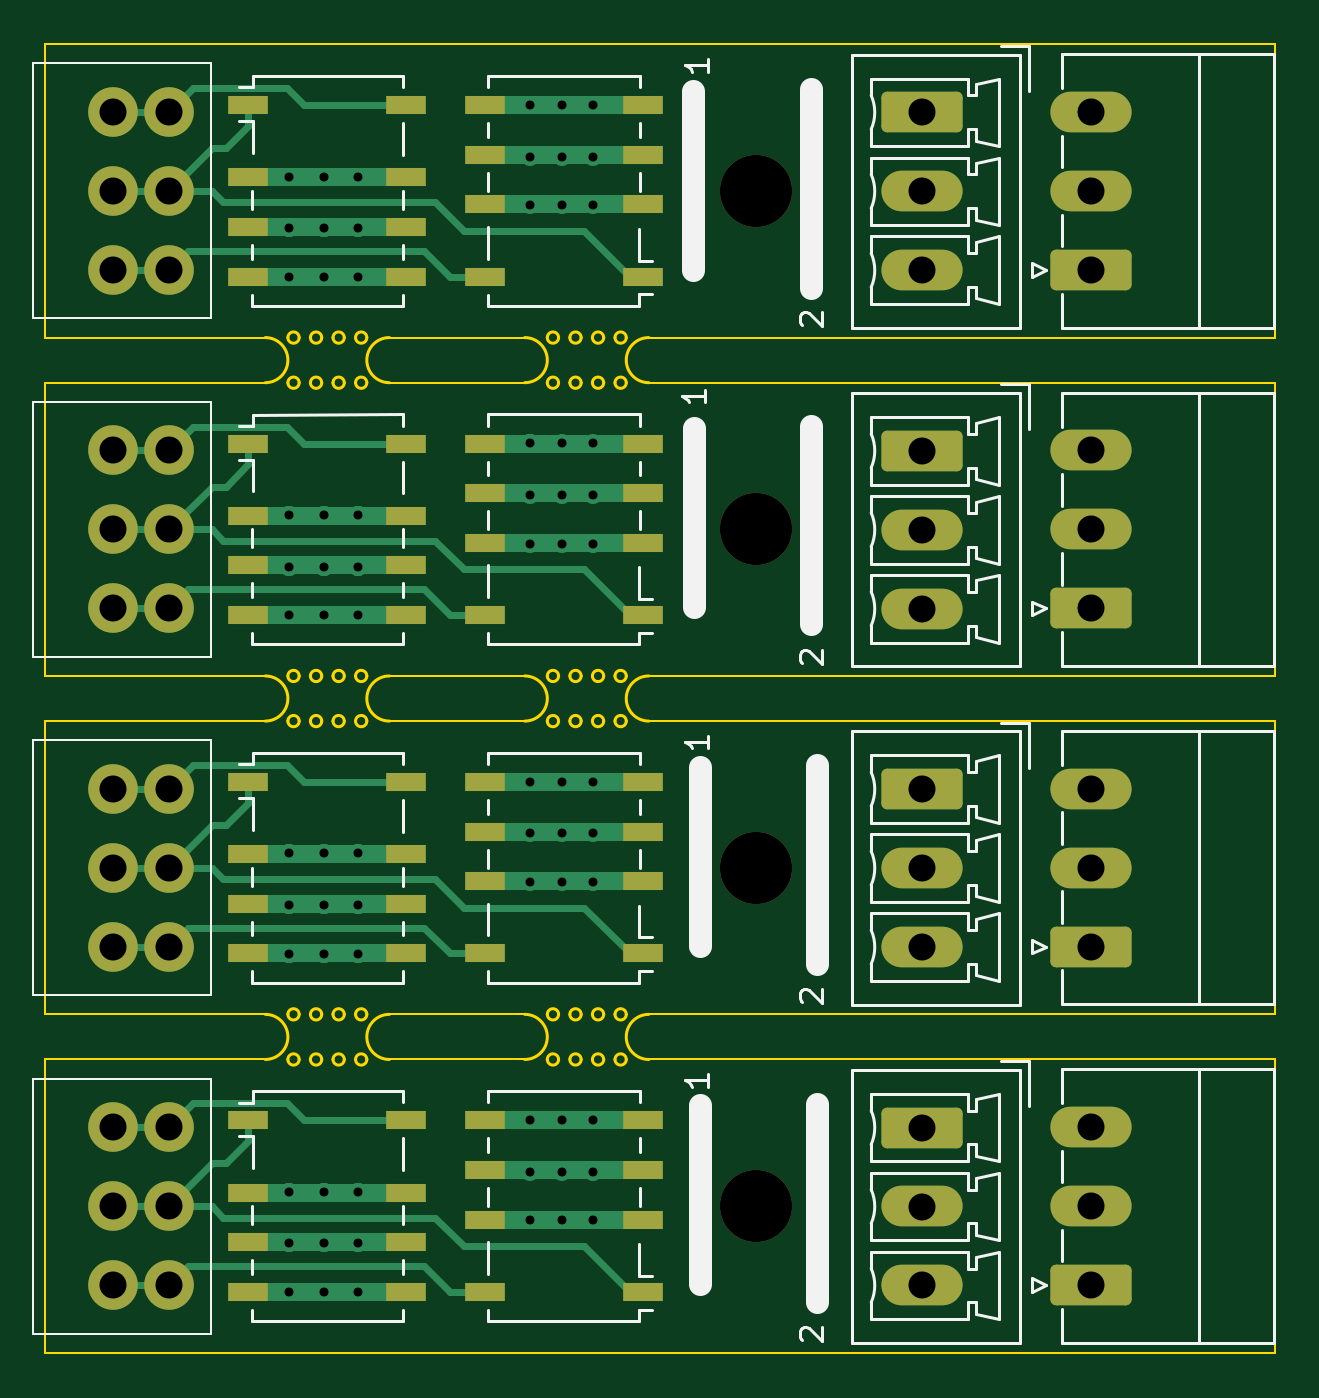
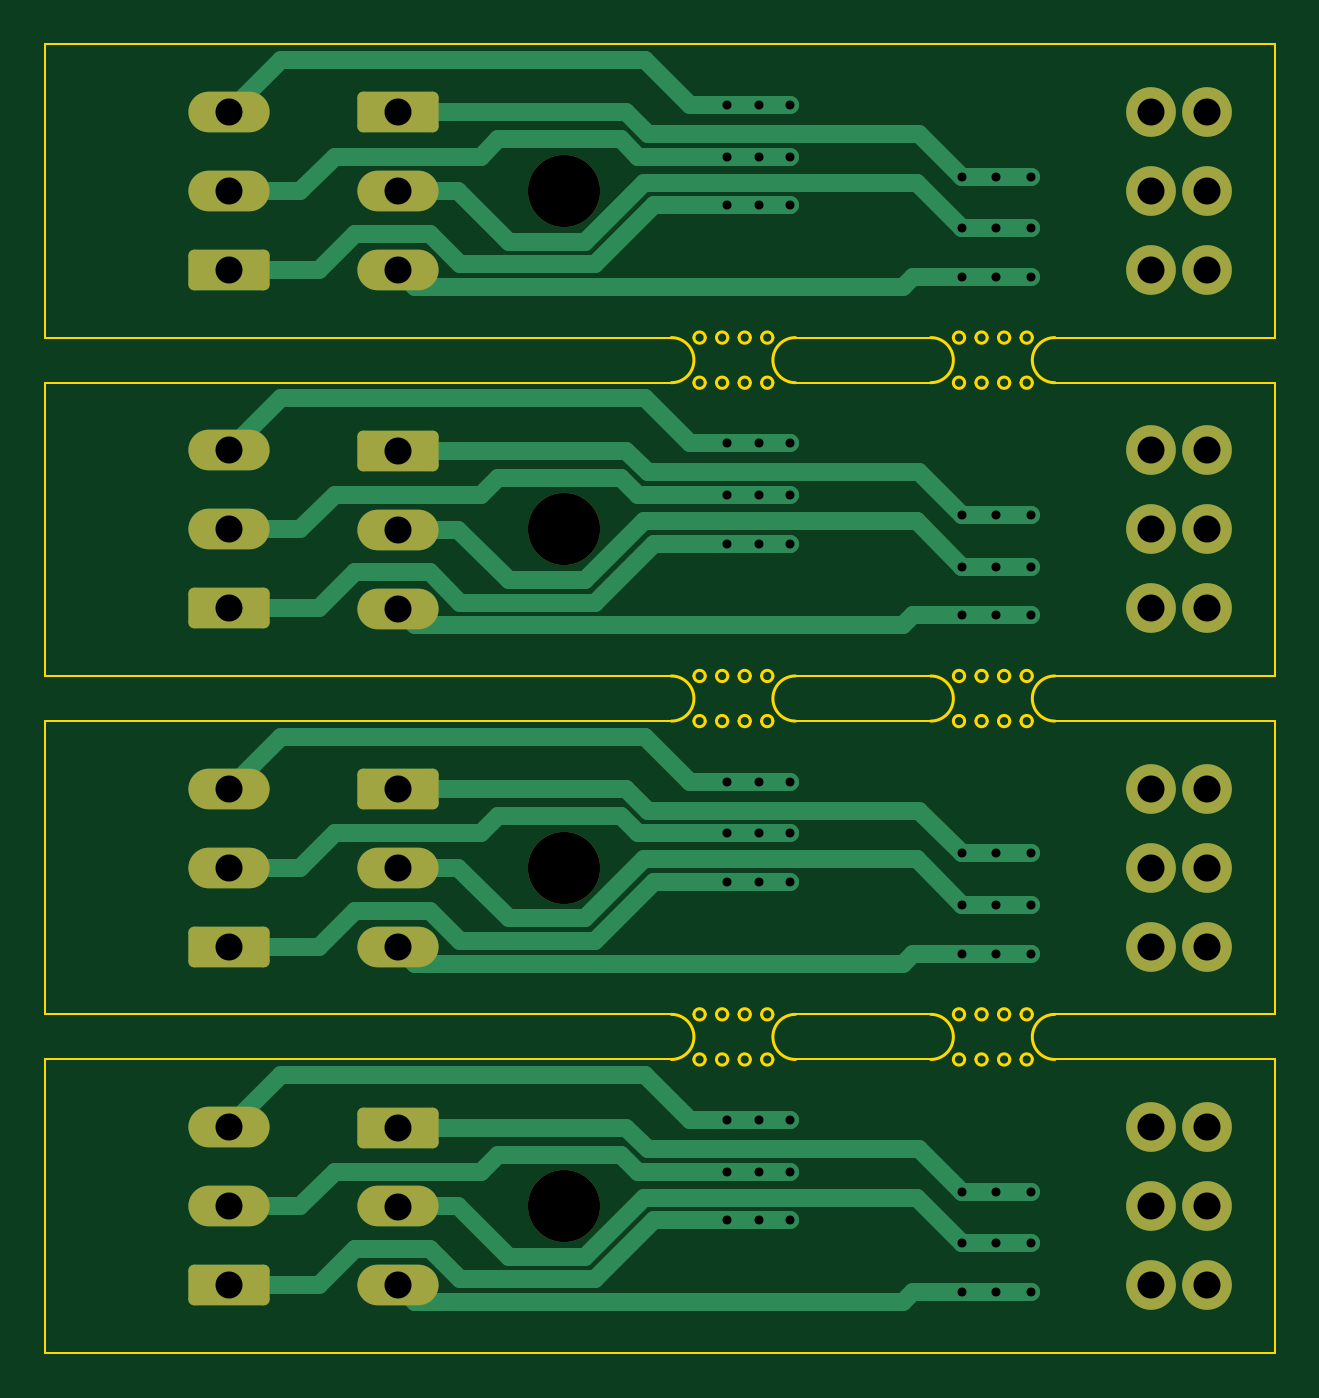
Circuit board: 11 layer files. Board 54.5 x 58.0 mm.
- bottom_copper: Mk2-relayExtension-CuBottom.gbr (14513 bytes)
- top_copper: Mk2-relayExtension-CuTop.gbr (22996 bytes)
- outline: Mk2-relayExtension-EdgeCuts.gbr (10142 bytes)
- bottom_mask: Mk2-relayExtension-MaskBottom.gbr (3024 bytes)
- top_mask: Mk2-relayExtension-MaskTop.gbr (4803 bytes)
- drill: Mk2-relayExtension-NPTH.drl (391 bytes)
- drill: Mk2-relayExtension-PTH.drl (2103 bytes)
- paste: Mk2-relayExtension-PasteBottom.gbr (461 bytes)
- paste: Mk2-relayExtension-PasteTop.gbr (2230 bytes)
- bottom_silk: Mk2-relayExtension-SilkBottom.gbr (3034 bytes)
- top_silk: Mk2-relayExtension-SilkTop.gbr (27167 bytes)

=== bottom_copper: Mk2-relayExtension-CuBottom.gbr (14513 bytes, source omitted) ===
=== top_copper: Mk2-relayExtension-CuTop.gbr (22996 bytes, source omitted) ===
=== outline: Mk2-relayExtension-EdgeCuts.gbr (10142 bytes, source omitted) ===
=== bottom_mask: Mk2-relayExtension-MaskBottom.gbr (3024 bytes, source withheld) ===
=== top_mask: Mk2-relayExtension-MaskTop.gbr ===
%TF.GenerationSoftware,KiCad,Pcbnew,8.0.2*%
%TF.CreationDate,2025-01-20T22:03:02+01:00*%
%TF.ProjectId,Mk2-relayExtension,4d6b322d-7265-46c6-9179-457874656e73,rev?*%
%TF.SameCoordinates,Original*%
%TF.FileFunction,Soldermask,Top*%
%TF.FilePolarity,Negative*%
%FSLAX46Y46*%
G04 Gerber Fmt 4.6, Leading zero omitted, Abs format (unit mm)*
G04 Created by KiCad (PCBNEW 8.0.2) date 2025-01-20 22:03:02*
%MOMM*%
%LPD*%
G01*
G04 APERTURE LIST*
G04 Aperture macros list*
%AMRoundRect*
0 Rectangle with rounded corners*
0 $1 Rounding radius*
0 $2 $3 $4 $5 $6 $7 $8 $9 X,Y pos of 4 corners*
0 Add a 4 corners polygon primitive as box body*
4,1,4,$2,$3,$4,$5,$6,$7,$8,$9,$2,$3,0*
0 Add four circle primitives for the rounded corners*
1,1,$1+$1,$2,$3*
1,1,$1+$1,$4,$5*
1,1,$1+$1,$6,$7*
1,1,$1+$1,$8,$9*
0 Add four rect primitives between the rounded corners*
20,1,$1+$1,$2,$3,$4,$5,0*
20,1,$1+$1,$4,$5,$6,$7,0*
20,1,$1+$1,$6,$7,$8,$9,0*
20,1,$1+$1,$8,$9,$2,$3,0*%
G04 Aperture macros list end*
%ADD10C,3.200000*%
%ADD11R,1.800000X0.800000*%
%ADD12RoundRect,0.250000X-1.550000X0.650000X-1.550000X-0.650000X1.550000X-0.650000X1.550000X0.650000X0*%
%ADD13O,3.600000X1.800000*%
%ADD14RoundRect,0.250000X1.550000X-0.650000X1.550000X0.650000X-1.550000X0.650000X-1.550000X-0.650000X0*%
%ADD15C,2.200000*%
G04 APERTURE END LIST*
D10*
%TO.C,REF\u002A\u002A*%
X136000000Y-78500000D03*
%TD*%
%TO.C,REF\u002A\u002A*%
X136000000Y-93500000D03*
%TD*%
%TO.C,REF\u002A\u002A*%
X136000000Y-48500000D03*
%TD*%
D11*
%TO.C,K8*%
X113500000Y-89700000D03*
X113500000Y-92900000D03*
X113500000Y-95100000D03*
X113500000Y-97300000D03*
X120500000Y-97300000D03*
X120500000Y-95100000D03*
X120500000Y-92900000D03*
X120500000Y-89700000D03*
%TD*%
%TO.C,K7*%
X131000000Y-97300000D03*
X131000000Y-94100000D03*
X131000000Y-91900000D03*
X131000000Y-89700000D03*
X124000000Y-89700000D03*
X124000000Y-91900000D03*
X124000000Y-94100000D03*
X124000000Y-97300000D03*
%TD*%
%TO.C,K6*%
X113500000Y-74700000D03*
X113500000Y-77900000D03*
X113500000Y-80100000D03*
X113500000Y-82300000D03*
X120500000Y-82300000D03*
X120500000Y-80100000D03*
X120500000Y-77900000D03*
X120500000Y-74700000D03*
%TD*%
%TO.C,K5*%
X131000000Y-82300000D03*
X131000000Y-79100000D03*
X131000000Y-76900000D03*
X131000000Y-74700000D03*
X124000000Y-74700000D03*
X124000000Y-76900000D03*
X124000000Y-79100000D03*
X124000000Y-82300000D03*
%TD*%
%TO.C,K4*%
X113500000Y-44700000D03*
X113500000Y-47900000D03*
X113500000Y-50100000D03*
X113500000Y-52300000D03*
X120500000Y-52300000D03*
X120500000Y-50100000D03*
X120500000Y-47900000D03*
X120500000Y-44700000D03*
%TD*%
%TO.C,K3*%
X131000000Y-52300000D03*
X131000000Y-49100000D03*
X131000000Y-46900000D03*
X131000000Y-44700000D03*
X124000000Y-44700000D03*
X124000000Y-46900000D03*
X124000000Y-49100000D03*
X124000000Y-52300000D03*
%TD*%
D12*
%TO.C,J12*%
X143357500Y-90017500D03*
D13*
X143357500Y-93517500D03*
X143357500Y-97017500D03*
%TD*%
D14*
%TO.C,J11*%
X150857500Y-97000000D03*
D13*
X150857500Y-93500000D03*
X150857500Y-90000000D03*
%TD*%
D15*
%TO.C,J10*%
X110000000Y-97000000D03*
X107500000Y-97000000D03*
X110000000Y-93500000D03*
X107500000Y-93500000D03*
X110000000Y-90000000D03*
X107500000Y-90000000D03*
%TD*%
D12*
%TO.C,J9*%
X143357500Y-75017500D03*
D13*
X143357500Y-78517500D03*
X143357500Y-82017500D03*
%TD*%
D14*
%TO.C,J8*%
X150857500Y-82000000D03*
D13*
X150857500Y-78500000D03*
X150857500Y-75000000D03*
%TD*%
D15*
%TO.C,J7*%
X110000000Y-82000000D03*
X107500000Y-82000000D03*
X110000000Y-78500000D03*
X107500000Y-78500000D03*
X110000000Y-75000000D03*
X107500000Y-75000000D03*
%TD*%
D12*
%TO.C,J6*%
X143357500Y-45017500D03*
D13*
X143357500Y-48517500D03*
X143357500Y-52017500D03*
%TD*%
D14*
%TO.C,J3*%
X150857500Y-52000000D03*
D13*
X150857500Y-48500000D03*
X150857500Y-45000000D03*
%TD*%
D15*
%TO.C,J2*%
X110000000Y-52000000D03*
X107500000Y-52000000D03*
X110000000Y-48500000D03*
X107500000Y-48500000D03*
X110000000Y-45000000D03*
X107500000Y-45000000D03*
%TD*%
D14*
%TO.C,J4*%
X150857500Y-67000000D03*
D13*
X150857500Y-63500000D03*
X150857500Y-60000000D03*
%TD*%
D11*
%TO.C,K2*%
X113500000Y-59700000D03*
X113500000Y-62900000D03*
X113500000Y-65100000D03*
X113500000Y-67300000D03*
X120500000Y-67300000D03*
X120500000Y-65100000D03*
X120500000Y-62900000D03*
X120500000Y-59700000D03*
%TD*%
D15*
%TO.C,J1*%
X110000000Y-67000000D03*
X107500000Y-67000000D03*
X110000000Y-63500000D03*
X107500000Y-63500000D03*
X110000000Y-60000000D03*
X107500000Y-60000000D03*
%TD*%
D11*
%TO.C,K1*%
X131000000Y-67300000D03*
X131000000Y-64100000D03*
X131000000Y-61900000D03*
X131000000Y-59700000D03*
X124000000Y-59700000D03*
X124000000Y-61900000D03*
X124000000Y-64100000D03*
X124000000Y-67300000D03*
%TD*%
D12*
%TO.C,J5*%
X143357500Y-60017500D03*
D13*
X143357500Y-63517500D03*
X143357500Y-67017500D03*
%TD*%
D10*
%TO.C,REF\u002A\u002A*%
X136000000Y-63500000D03*
%TD*%
M02*

=== drill: Mk2-relayExtension-NPTH.drl ===
M48
; DRILL file {KiCad 8.0.2} date 2025-01-20T22:03:02+0100
; FORMAT={-:-/ absolute / inch / decimal}
; #@! TF.CreationDate,2025-01-20T22:03:02+01:00
; #@! TF.GenerationSoftware,Kicad,Pcbnew,8.0.2
; #@! TF.FileFunction,NonPlated,1,2,NPTH
FMAT,2
INCH
; #@! TA.AperFunction,NonPlated,NPTH,ComponentDrill
T1C0.1260
%
G90
G05
T1
X5.3543Y-1.9094
X5.3543Y-2.5
X5.3543Y-3.0906
X5.3543Y-3.6811
M30

=== drill: Mk2-relayExtension-PTH.drl ===
M48
; DRILL file {KiCad 8.0.2} date 2025-01-20T22:03:02+0100
; FORMAT={-:-/ absolute / inch / decimal}
; #@! TF.CreationDate,2025-01-20T22:03:02+01:00
; #@! TF.GenerationSoftware,Kicad,Pcbnew,8.0.2
; #@! TF.FileFunction,Plated,1,2,PTH
FMAT,2
INCH
; #@! TA.AperFunction,Plated,PTH,ViaDrill
T1C0.0157
; #@! TA.AperFunction,Plated,PTH,ComponentDrill
T2C0.0472
%
G90
G05
T1
X4.54Y-1.8844
X4.54Y-1.9744
X4.54Y-2.0594
X4.54Y-2.475
X4.54Y-2.565
X4.54Y-2.65
X4.54Y-3.0656
X4.54Y-3.1556
X4.54Y-3.2406
X4.54Y-3.6561
X4.54Y-3.7461
X4.54Y-3.8311
X4.6Y-1.8844
X4.6Y-1.9744
X4.6Y-2.0594
X4.6Y-2.475
X4.6Y-2.565
X4.6Y-2.65
X4.6Y-3.0656
X4.6Y-3.1556
X4.6Y-3.2406
X4.6Y-3.6561
X4.6Y-3.7461
X4.6Y-3.8311
X4.66Y-1.8844
X4.66Y-1.9744
X4.66Y-2.0594
X4.66Y-2.475
X4.66Y-2.565
X4.66Y-2.65
X4.66Y-3.0656
X4.66Y-3.1556
X4.66Y-3.2406
X4.66Y-3.6561
X4.66Y-3.7461
X4.66Y-3.8311
X4.96Y-1.7594
X4.96Y-1.8494
X4.96Y-1.9344
X4.96Y-2.35
X4.96Y-2.44
X4.96Y-2.525
X4.96Y-2.9406
X4.96Y-3.0306
X4.96Y-3.1156
X4.96Y-3.5311
X4.96Y-3.6211
X4.96Y-3.7061
X5.015Y-1.7594
X5.015Y-1.8494
X5.015Y-1.9344
X5.015Y-2.35
X5.015Y-2.44
X5.015Y-2.525
X5.015Y-2.9406
X5.015Y-3.0306
X5.015Y-3.1156
X5.015Y-3.5311
X5.015Y-3.6211
X5.015Y-3.7061
X5.07Y-1.7594
X5.07Y-1.8494
X5.07Y-1.9344
X5.07Y-2.35
X5.07Y-2.44
X5.07Y-2.525
X5.07Y-2.9406
X5.07Y-3.0306
X5.07Y-3.1156
X5.07Y-3.5311
X5.07Y-3.6211
X5.07Y-3.7061
T2
X4.2323Y-1.7717
X4.2323Y-1.9094
X4.2323Y-2.0472
X4.2323Y-2.3622
X4.2323Y-2.5
X4.2323Y-2.6378
X4.2323Y-2.9528
X4.2323Y-3.0906
X4.2323Y-3.2283
X4.2323Y-3.5433
X4.2323Y-3.6811
X4.2323Y-3.8189
X4.3307Y-1.7717
X4.3307Y-1.9094
X4.3307Y-2.0472
X4.3307Y-2.3622
X4.3307Y-2.5
X4.3307Y-2.6378
X4.3307Y-2.9528
X4.3307Y-3.0906
X4.3307Y-3.2283
X4.3307Y-3.5433
X4.3307Y-3.6811
X4.3307Y-3.8189
X5.644Y-1.7723
X5.644Y-1.9101
X5.644Y-2.0479
X5.644Y-2.3629
X5.644Y-2.5007
X5.644Y-2.6385
X5.644Y-2.9534
X5.644Y-3.0912
X5.644Y-3.229
X5.644Y-3.544
X5.644Y-3.6818
X5.644Y-3.8196
X5.9393Y-1.7717
X5.9393Y-1.9094
X5.9393Y-2.0472
X5.9393Y-2.3622
X5.9393Y-2.5
X5.9393Y-2.6378
X5.9393Y-2.9528
X5.9393Y-3.0906
X5.9393Y-3.2283
X5.9393Y-3.5433
X5.9393Y-3.6811
X5.9393Y-3.8189
M30

=== paste: Mk2-relayExtension-PasteBottom.gbr ===
%TF.GenerationSoftware,KiCad,Pcbnew,8.0.2*%
%TF.CreationDate,2025-01-20T22:03:02+01:00*%
%TF.ProjectId,Mk2-relayExtension,4d6b322d-7265-46c6-9179-457874656e73,rev?*%
%TF.SameCoordinates,Original*%
%TF.FileFunction,Paste,Bot*%
%TF.FilePolarity,Positive*%
%FSLAX46Y46*%
G04 Gerber Fmt 4.6, Leading zero omitted, Abs format (unit mm)*
G04 Created by KiCad (PCBNEW 8.0.2) date 2025-01-20 22:03:02*
%MOMM*%
%LPD*%
G01*
G04 APERTURE LIST*
G04 APERTURE END LIST*
M02*

=== paste: Mk2-relayExtension-PasteTop.gbr ===
%TF.GenerationSoftware,KiCad,Pcbnew,8.0.2*%
%TF.CreationDate,2025-01-20T22:03:02+01:00*%
%TF.ProjectId,Mk2-relayExtension,4d6b322d-7265-46c6-9179-457874656e73,rev?*%
%TF.SameCoordinates,Original*%
%TF.FileFunction,Paste,Top*%
%TF.FilePolarity,Positive*%
%FSLAX46Y46*%
G04 Gerber Fmt 4.6, Leading zero omitted, Abs format (unit mm)*
G04 Created by KiCad (PCBNEW 8.0.2) date 2025-01-20 22:03:02*
%MOMM*%
%LPD*%
G01*
G04 APERTURE LIST*
%ADD10R,1.800000X0.800000*%
G04 APERTURE END LIST*
D10*
%TO.C,K8*%
X113500000Y-89700000D03*
X113500000Y-92900000D03*
X113500000Y-95100000D03*
X113500000Y-97300000D03*
X120500000Y-97300000D03*
X120500000Y-95100000D03*
X120500000Y-92900000D03*
X120500000Y-89700000D03*
%TD*%
%TO.C,K7*%
X131000000Y-97300000D03*
X131000000Y-94100000D03*
X131000000Y-91900000D03*
X131000000Y-89700000D03*
X124000000Y-89700000D03*
X124000000Y-91900000D03*
X124000000Y-94100000D03*
X124000000Y-97300000D03*
%TD*%
%TO.C,K6*%
X113500000Y-74700000D03*
X113500000Y-77900000D03*
X113500000Y-80100000D03*
X113500000Y-82300000D03*
X120500000Y-82300000D03*
X120500000Y-80100000D03*
X120500000Y-77900000D03*
X120500000Y-74700000D03*
%TD*%
%TO.C,K5*%
X131000000Y-82300000D03*
X131000000Y-79100000D03*
X131000000Y-76900000D03*
X131000000Y-74700000D03*
X124000000Y-74700000D03*
X124000000Y-76900000D03*
X124000000Y-79100000D03*
X124000000Y-82300000D03*
%TD*%
%TO.C,K4*%
X113500000Y-44700000D03*
X113500000Y-47900000D03*
X113500000Y-50100000D03*
X113500000Y-52300000D03*
X120500000Y-52300000D03*
X120500000Y-50100000D03*
X120500000Y-47900000D03*
X120500000Y-44700000D03*
%TD*%
%TO.C,K3*%
X131000000Y-52300000D03*
X131000000Y-49100000D03*
X131000000Y-46900000D03*
X131000000Y-44700000D03*
X124000000Y-44700000D03*
X124000000Y-46900000D03*
X124000000Y-49100000D03*
X124000000Y-52300000D03*
%TD*%
%TO.C,K2*%
X113500000Y-59700000D03*
X113500000Y-62900000D03*
X113500000Y-65100000D03*
X113500000Y-67300000D03*
X120500000Y-67300000D03*
X120500000Y-65100000D03*
X120500000Y-62900000D03*
X120500000Y-59700000D03*
%TD*%
%TO.C,K1*%
X131000000Y-67300000D03*
X131000000Y-64100000D03*
X131000000Y-61900000D03*
X131000000Y-59700000D03*
X124000000Y-59700000D03*
X124000000Y-61900000D03*
X124000000Y-64100000D03*
X124000000Y-67300000D03*
%TD*%
M02*

=== bottom_silk: Mk2-relayExtension-SilkBottom.gbr (3034 bytes, source withheld) ===
=== top_silk: Mk2-relayExtension-SilkTop.gbr (27167 bytes, source omitted) ===
